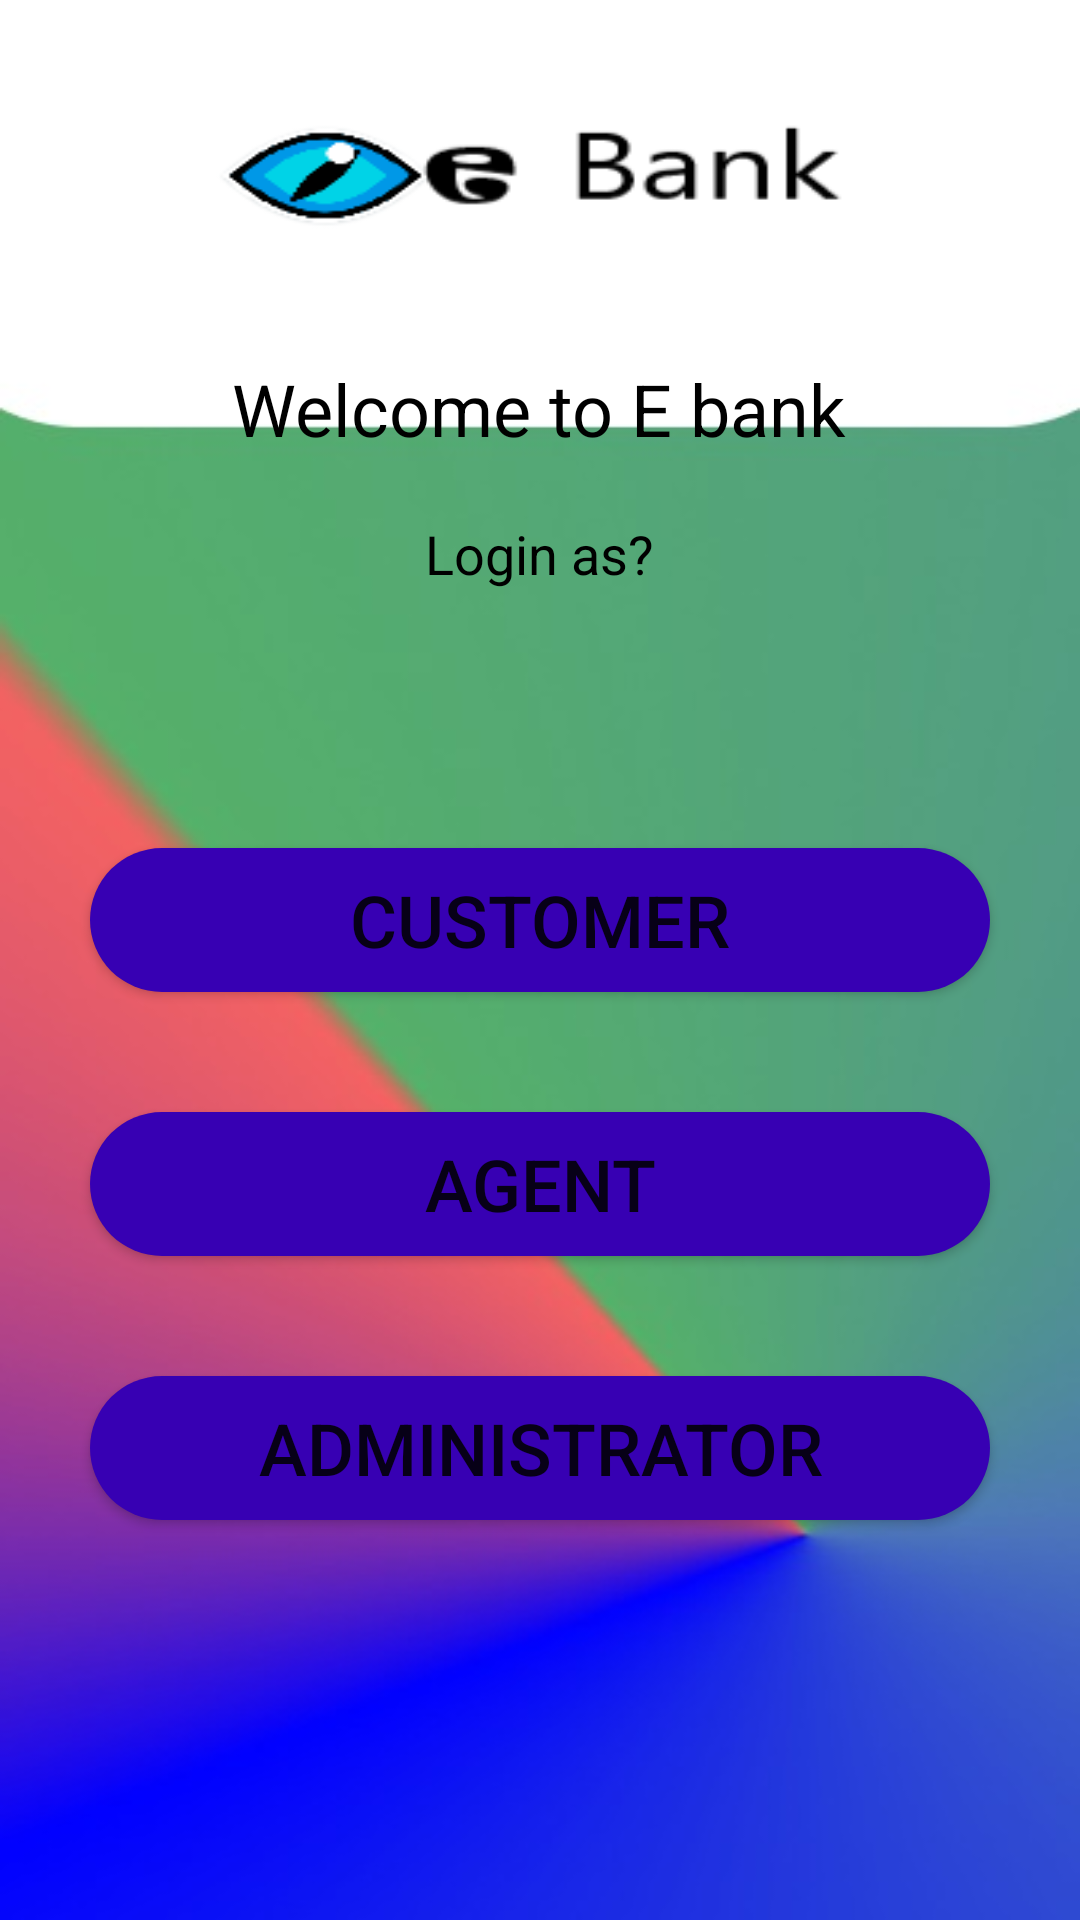

Android layout source for this screen:
<!-- AndroidManifest.xml: application theme Theme.OnlinrBanking -->
<!-- res/layout/activity_main.xml -->
<?xml version="1.0" encoding="utf-8"?>
<RelativeLayout xmlns:android="http://schemas.android.com/apk/res/android"
    xmlns:app="http://schemas.android.com/apk/res-auto"
    xmlns:tools="http://schemas.android.com/tools"
    android:layout_width="match_parent"
    android:layout_height="match_parent"
    android:background="@drawable/background"
    tools:context=".customer_workspace_activity">

    <ImageView
        android:id="@+id/ebankImage"
        android:layout_width="228dp"
        android:layout_height="70dp"
        android:layout_centerHorizontal="true"
        android:layout_margin="20dp"
        android:background="@drawable/ebank">
    </ImageView>

    <TextView
        android:id="@+id/Login_welcome_text"
        android:layout_width="wrap_content"
        android:layout_height="wrap_content"
        android:text="Welcome to E bank"
        android:textSize="24dp"
        android:textColor="@color/black"
        android:layout_margin="10dp"
        android:layout_below="@+id/ebankImage"
        android:layout_centerHorizontal="true">
    </TextView>

    <TextView
        android:id="@+id/LoginAs_text"
        android:layout_width="wrap_content"
        android:layout_height="wrap_content"
        android:text="Login as?"
        android:textSize="18dp"
        android:textColor="@color/black"
        android:layout_margin="10dp"
        android:layout_below="@+id/Login_welcome_text"
        android:layout_centerHorizontal="true">
    </TextView>

    <Button
        android:id="@+id/login_as_customerBTN"
        android:layout_width="300dp"
        android:layout_height="wrap_content"
        android:layout_below="@id/LoginAs_text"
        android:layout_centerHorizontal="true"
        android:layout_marginStart="20dp"
        android:layout_marginTop="76dp"
        android:layout_marginEnd="20dp"
        android:layout_marginBottom="20dp"
        android:background="@drawable/btn_bg"
        android:text="CUSTOMER"
        android:textSize="24dp"></Button>

    <Button
        android:id="@+id/login_as_agentBTN"
        android:layout_width="300dp"
        android:layout_height="wrap_content"
        android:layout_below="@id/login_as_customerBTN"
        android:layout_centerHorizontal="true"
        android:layout_marginStart="20dp"
        android:layout_marginTop="20dp"
        android:layout_marginEnd="20dp"
        android:layout_marginBottom="20dp"
        android:background="@drawable/btn_bg"
        android:text="AGENT"
        android:textSize="24dp"></Button>

    <Button
        android:id="@+id/login_as_adminBTN"
        android:layout_width="300dp"
        android:layout_height="wrap_content"
        android:layout_below="@id/login_as_agentBTN"
        android:layout_centerHorizontal="true"
        android:layout_marginStart="20dp"
        android:layout_marginTop="20dp"
        android:layout_marginEnd="20dp"
        android:layout_marginBottom="20dp"
        android:background="@drawable/btn_bg"
        android:text="ADMINISTRATOR"
        android:textSize="24dp"></Button>

</RelativeLayout>
<!-- resources referenced by this layout -->
<resources>
  <!-- drawable background: jpg bitmap (drawable, 16605 bytes) -->
  <!-- drawable btn_bg (drawable) -->
  <?xml version="1.0" encoding="utf-8"?>
  <selector xmlns:android="http://schemas.android.com/apk/res/android">
  <item>
      <shape>
          <solid android:color="@color/purple_700"></solid>
          <corners android:radius="45dp"></corners>
      </shape>
  </item>
  </selector>
  <!-- drawable ebank: png bitmap (drawable, 5266 bytes) -->
  <style name="Theme.OnlinrBanking" parent="Theme.MaterialComponents.DayNight.NoActionBar">
          
          <item name="colorPrimary">@color/purple_200</item>
          <item name="colorPrimaryVariant">@color/purple_200</item>
          <item name="colorOnPrimary">@color/white</item>
          
          <item name="colorSecondary">@color/teal_200</item>
          <item name="colorSecondaryVariant">@color/teal_700</item>
          <item name="colorOnSecondary">@color/purple_200</item>
          
          <item name="android:statusBarColor" tools:targetApi="l">?attr/colorPrimaryVariant</item>
          
      </style>
  <!-- not gathered from this repository: default colours our renderer supplied (Android Studio template values) -->
  <color name="purple_200">#FFBB86FC</color>
  <color name="purple_700">#FF3700B3</color>
  <color name="teal_200">#FF03DAC5</color>
  <color name="teal_700">#FF018786</color>
  <color name="black">#FF000000</color>
  <color name="white">#FFFFFFFF</color>
</resources>
